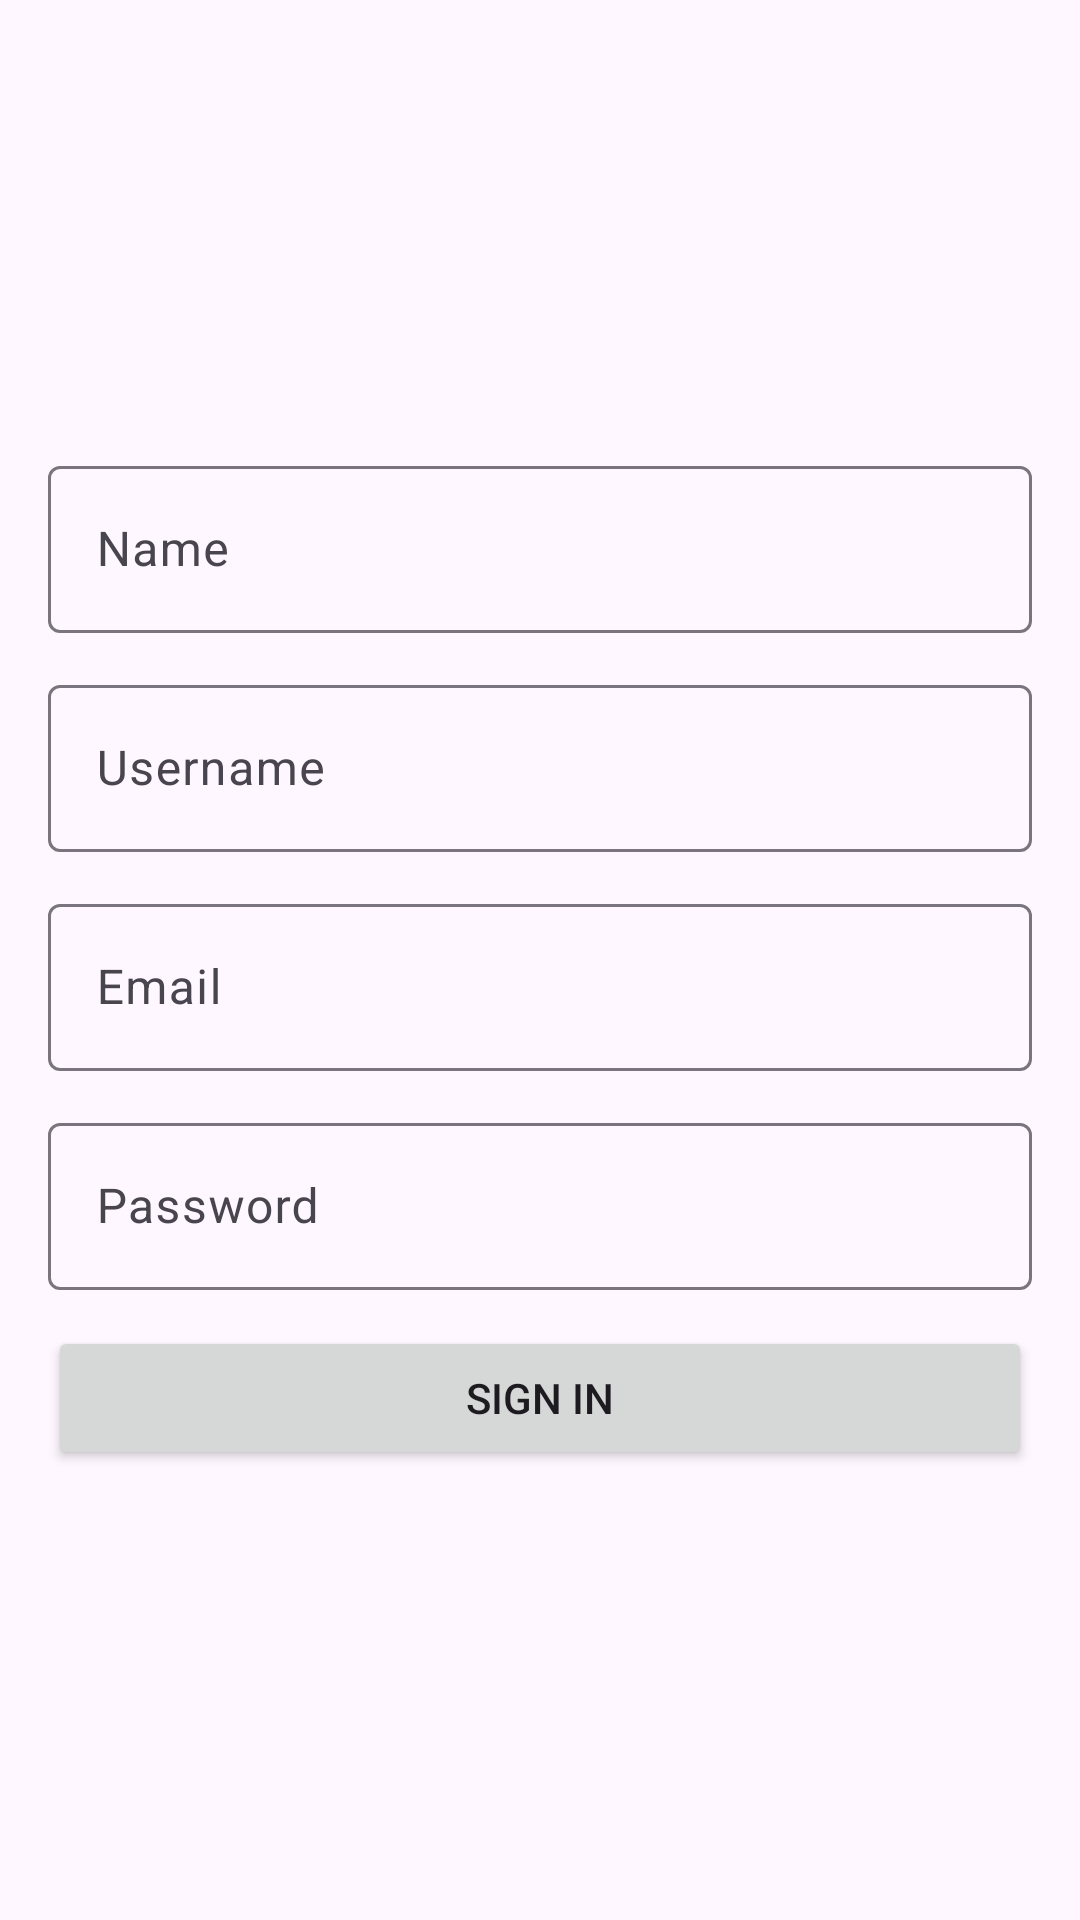

Write the Android layout XML for this screen, with the resource values it uses.
<!-- AndroidManifest.xml: application theme Theme.Rscmapp -->
<!-- res/layout/activity_register.xml -->
<?xml version="1.0" encoding="utf-8"?>
<androidx.constraintlayout.widget.ConstraintLayout xmlns:android="http://schemas.android.com/apk/res/android"
    xmlns:app="http://schemas.android.com/apk/res-auto"
    xmlns:tools="http://schemas.android.com/tools"
    android:layout_width="match_parent"
    android:layout_height="match_parent"
    android:padding="16dp"
    tools:context=".presentation.register.RegisterActivity">

    <com.google.android.material.textfield.TextInputLayout
        android:id="@+id/nameTextInput"
        android:layout_width="match_parent"
        android:layout_height="wrap_content"
        android:layout_marginBottom="12dp"
        app:layout_constraintBottom_toTopOf="@+id/usernameTextInput"
        app:layout_constraintEnd_toEndOf="parent"
        app:layout_constraintHorizontal_bias="0.5"
        app:layout_constraintStart_toStartOf="parent"
        app:layout_constraintTop_toTopOf="parent"
        app:layout_constraintVertical_chainStyle="packed">

        <com.google.android.material.textfield.TextInputEditText
            android:id="@+id/nameEditText"
            android:layout_width="match_parent"
            android:layout_height="wrap_content"
            android:inputType="textPersonName"
            android:hint="@string/name" />
    </com.google.android.material.textfield.TextInputLayout>

    <com.google.android.material.textfield.TextInputLayout
        android:id="@+id/usernameTextInput"
        android:layout_width="match_parent"
        android:layout_height="wrap_content"
        android:layout_marginBottom="12dp"
        app:layout_constraintBottom_toTopOf="@+id/emailTextInput"
        app:layout_constraintEnd_toEndOf="parent"
        app:layout_constraintHorizontal_bias="0.5"
        app:layout_constraintStart_toStartOf="parent"
        app:layout_constraintTop_toBottomOf="@+id/nameTextInput">

        <com.google.android.material.textfield.TextInputEditText
            android:id="@+id/usernameEditText"
            android:layout_width="match_parent"
            android:layout_height="wrap_content"
            android:inputType="text"
            android:hint="@string/username" />
    </com.google.android.material.textfield.TextInputLayout>

    <com.google.android.material.textfield.TextInputLayout
        android:id="@+id/emailTextInput"
        android:layout_width="match_parent"
        android:layout_height="wrap_content"
        android:layout_marginBottom="12dp"
        app:layout_constraintBottom_toTopOf="@+id/passwordTextInput"
        app:layout_constraintEnd_toEndOf="parent"
        app:layout_constraintHorizontal_bias="0.5"
        app:layout_constraintStart_toStartOf="parent"
        app:layout_constraintTop_toBottomOf="@+id/usernameTextInput">

        <com.google.android.material.textfield.TextInputEditText
            android:id="@+id/emailEditText"
            android:layout_width="match_parent"
            android:layout_height="wrap_content"
            android:inputType="textEmailAddress"
            android:hint="@string/email" />
    </com.google.android.material.textfield.TextInputLayout>

    <com.google.android.material.textfield.TextInputLayout
        android:id="@+id/passwordTextInput"
        android:layout_width="match_parent"
        android:layout_height="wrap_content"
        android:layout_marginBottom="12dp"
        app:layout_constraintBottom_toTopOf="@+id/buttonSignIn"
        app:layout_constraintEnd_toEndOf="parent"
        app:layout_constraintHorizontal_bias="0.5"
        app:layout_constraintStart_toStartOf="parent"
        app:layout_constraintTop_toBottomOf="@+id/emailTextInput">

        <com.google.android.material.textfield.TextInputEditText
            android:id="@+id/passwordEditText"
            android:layout_width="match_parent"
            android:layout_height="wrap_content"
            android:hint="@string/password"
            android:inputType="textPassword" />
    </com.google.android.material.textfield.TextInputLayout>

    <Button
        android:id="@+id/buttonSignIn"
        android:layout_width="match_parent"
        android:layout_height="wrap_content"
        android:text="@string/Sign_in"
        app:layout_constraintBottom_toBottomOf="parent"
        app:layout_constraintEnd_toEndOf="parent"
        app:layout_constraintHorizontal_bias="0.5"
        app:layout_constraintStart_toStartOf="parent"
        app:layout_constraintTop_toBottomOf="@+id/passwordTextInput"
        />

</androidx.constraintlayout.widget.ConstraintLayout>
<!-- resources referenced by this layout -->
<resources>
  <string name="Sign_in">Sign in</string>
  <string name="email">Email</string>
  <string name="name">Name</string>
  <string name="password">Password</string>
  <string name="username">Username</string>
  <style name="Theme.Rscmapp" parent="Base.Theme.Rscmapp" />
  <style name="Base.Theme.Rscmapp" parent="Theme.Material3.DayNight.NoActionBar">
          
          
      </style>
</resources>
